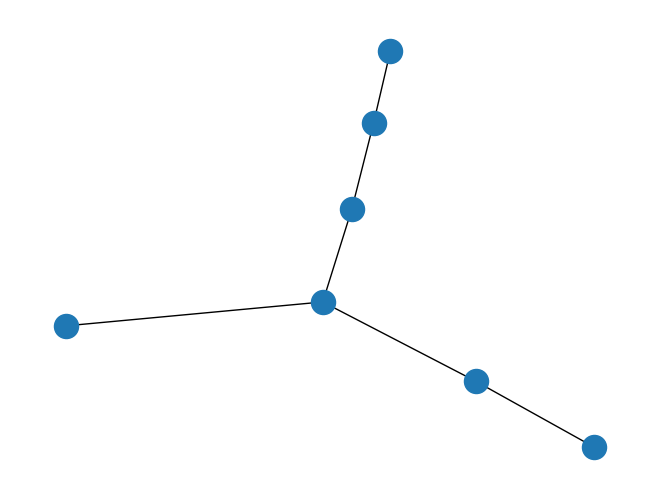

Write Python code to recreate this figure.
from typing import Hashable, List
import networkx as nx
import matplotlib.pyplot as plt
from collections import deque


def dfs_1(g: nx.Graph, start_node: Hashable) -> List[Hashable]:
    """
    Функция выполняет обход в глубину и возвращает список узлов в порядке посещения.
    В данной задаче порядок обхода графа левосторонний или правосторонний не важен,
    главное соблюсти порядок обхода в ширину.

    :param g: Граф NetworkX, по которому нужно совершить обход
    :param start_node: Стартовый узел, откуда нужно начать обход
    :return: Список узлов в порядке посещения.
    """
    ...  # TODO реализовать обход в глубину
    visited = {node: False for node in g.nodes}
    q = deque()
    path = []

    visited[start_node] = True
    q.append(start_node)

    while q:
        current_node = q.pop()
        path.append(current_node)
        for neighbor in g[current_node]:  # g[current_node] - смежные узлы
            if not visited[neighbor]:
                q.append(neighbor)  # поджигаем узел графа
                visited[neighbor] = True  # если узел "подожжен", то мы его посещали

    return path

def dfs(g: nx.Graph, start_node: Hashable) -> List[Hashable]:
    """
    Функция выполняет обход в глубину и возвращает список узлов в порядке посещения.
    В данной задаче порядок обхода графа левосторонний или правосторонний не важен,
    главное соблюсти порядок обхода в ширину.

    :param g: Граф NetworkX, по которому нужно совершить обход
    :param start_node: Стартовый узел, откуда нужно начать обход
    :return: Список узлов в порядке посещения.
    """
    ...  # TODO реализовать обход в глубину
    visited = {node: False for node in g.nodes}
    q = deque()
    path = []



    def recursion_dfs(current_node):
        visited[current_node] = True
        path.append(current_node)


        for neighbor in g[current_node]:
            if not visited[neighbor]:
                recursion_dfs(neighbor)

    recursion_dfs(start_node)

    return path

if __name__ == '__main__':
    # TODO записать граф с помощью модуля networkx и прверить обход в ширину
    graph = nx.Graph()
    graph.add_nodes_from('ABCDEFG')
    graph.add_edges_from([
        ('A', 'B'), ('A', 'C'),
        ('C', 'F'), ('E', 'G'),
        ('B', 'E'), ('B', 'D')
    ])
    nx.draw(graph)
    plt.show()
    print(dfs(graph,'A'))
